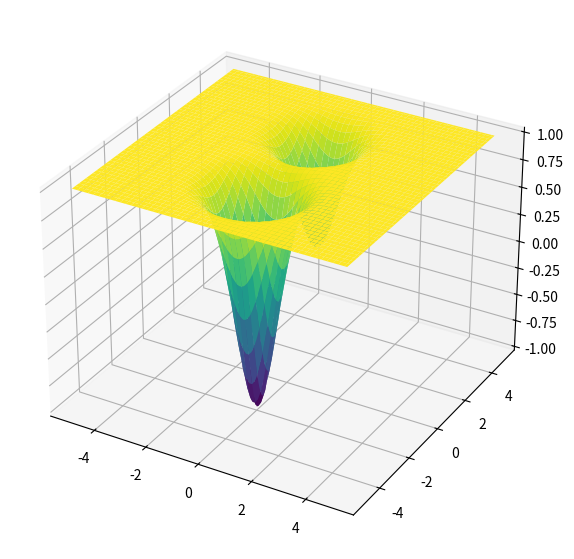

Generate this figure with matplotlib:
import numpy as np
import matplotlib.pyplot as plt
from mpl_toolkits.mplot3d import Axes3D

# Gradient Descent Algorithm
def gradient_descent(x0, y0, f, grad_f, alpha, num_iterations):
    x, y = x0, y0
    
    for i in range(num_iterations):
        dx, dy = grad_f(x, y)
        x -= alpha * dx
        y -= alpha * dy
    
    return x, y

# Function f1 and its Gradient
def f1(x, y):
    return x**2 + y**2

def grad_f1(x, y):
    return (2*x, 2*y)

# Function f2 and its Gradient
def f2(x, y):
    return 1 - np.exp(-x**2 - (y - 2)**2) - 2 * np.exp(-x**2 - (y + 2)**2)

def grad_f2(x, y):
    df_dx = 2*x*np.exp(-x**2 - (y - 2)**2) + 4*x*np.exp(-x**2 - (y + 2)**2)
    df_dy = 2*(y-2)*np.exp(-x**2 - (y - 2)**2) + 4*(y+2)*np.exp(-x**2 - (y + 2)**2)
    return df_dx, df_dy

# Plotting Function
def plot_function(f, x_range, y_range):
    X, Y = np.meshgrid(x_range, y_range)
    Z = f(X, Y)
    
    fig = plt.figure(figsize=(10, 7))
    ax = fig.add_subplot(111, projection='3d')
    ax.plot_surface(X, Y, Z, cmap='viridis')
    
    plt.show()

# define test Cases
test_cases = [
    {'func': f1, 'grad': grad_f1, 'x0': 0.1, 'y0': 0.1, 'alpha': 0.1, 'iterations': 10},
    {'func': f1, 'grad': grad_f1, 'x0': -1, 'y0': 1, 'alpha': 0.01, 'iterations': 100},
    {'func': f2, 'grad': grad_f2, 'x0': 0, 'y0': 1, 'alpha': 0.01, 'iterations': 10000},
    {'func': f2, 'grad': grad_f2, 'x0': 0, 'y0': -1, 'alpha': 0.01, 'iterations': 10000}
]

# Applying Gradient Descent and Plotting
for test in test_cases:
    final_x, final_y = gradient_descent(test['x0'], test['y0'], test['func'], test['grad'], test['alpha'], test['iterations'])
    print(f"Final point for function {test['func'].__name__} starting at ({test['x0']}, {test['y0']}): ({final_x}, {final_y})")

#Call ploting function
plot_function(f2, np.linspace(-5, 5, 100), np.linspace(-5, 5, 100))
